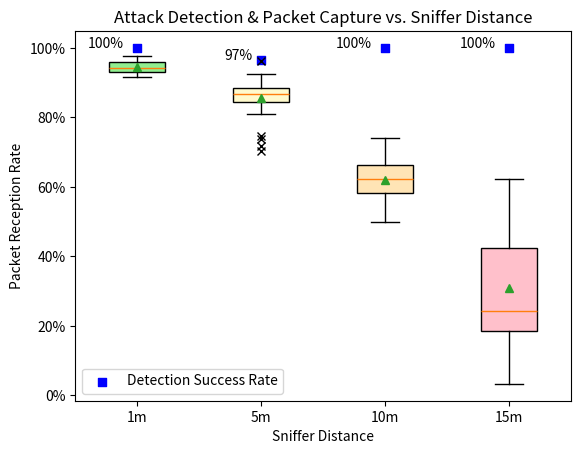

Reproduce this figure in Python.
import matplotlib.pyplot as plt
import numpy as np 

capture_rates = [
    # One Meter
    [  
        0.9337748344,
        0.9249448124,
        0.9613686534,
        0.9326710817,
        0.9205298013,
        0.9315673289,
        0.9547461369,
        0.9337748344,
        0.9216335541,
        0.9315673289,
        0.9437086093,
        0.9161147903,
        0.9426048565,
        0.9282560706,
        0.9304635762,
        0.9348785872,
        0.940397351,
        0.9459161148,
        0.9591611479,
        0.9624724062,
        0.93598234,
        0.9470198675,
        0.9415011038,
        0.9746136865,
        0.9746136865,
        0.9492273731,
        0.96799117,
        0.9779249448,
        0.973509933,
        0.9591611479
    ],
    # Five Meters
    [
        0.8697571744,
        0.8973509934,
        0.8686534216,
        0.8730684327,
        0.8543046358,
        0.8631346578,
        0.8642384106,
        0.8785871965,
        0.880794702,
        0.8344370861,
        0.8609271523,
        0.8476821192,
        0.8796909492,
        0.8907284768,
        0.8465783664,
        0.738410596,
        0.7030905077,
        0.7461368653,
        0.8101545254,
        0.8598233996,
        0.9227373068,
        0.7174392936,
        0.8410596026,
        0.8443708609,
        0.8697571744,
        0.8874172185,
        0.9238410596,
        0.8907284768,
        0.9205298013,
        0.9613686534
    ],
    # Ten Meters
    [
        0.6832229581,
        0.6953642384,
        0.6997792494,
        0.6026490066,
        0.6622516556,
        0.642384106,
        0.6181015453,
        0.6302428256,
        0.6611479029,
        0.5540838852,
        0.6324503311,
        0.6081677704,
        0.6258278146,
        0.6214128035,
        0.5364238411,
        0.6666666667,
        0.6412803532,
        0.6103752759,
        0.6821192053,
        0.6004415011,
        0.6081677704,
        0.6236203091,
        0.6810154525,
        0.7395143488,
        0.5750551876,
        0.5783664459,
        0.5419426049,
        0.5198675497,
        0.5,
        0.5286975717
    ],
    # Fifteen Meters
    [
        0.1832229581,
        0.233995585,
        0.2869757174,
        0.2494481236,
        0.1821192053,
        0.2141280353,
        0.1964679912,
        0.3189845475,
        0.03311258278,
        0.4392935982,
        0.1390728477,
        0.3818984547,
        0.1688741722,
        0.5993377483,
        0.6026490066,
        0.3763796909,
        0.5894039735,
        0.5485651214,
        0.6236203091,
        0.1092715232,
        0.2759381898,
        0.5717439294,
        0.1534216336,
        0.1931567329,
        0.1986754967,
        0.4757174393,
        0.3498896247,
        0.2328918322,
        0.1346578366,
        0.2174392936
    ]
]
labels = ["1m", "5m", "10m", "15m"]

fig, ax = plt.subplots()
bplot = ax.boxplot( capture_rates,
            vert=True,
            patch_artist=True,
            labels=labels,
            showmeans=True,
            flierprops=dict(marker='x'))


colors = ['lightgreen', 'lemonchiffon', 'moccasin','pink']
for patch, color in zip(bplot['boxes'], colors):
    patch.set_facecolor(color)

vals = ax.get_yticks()
ax.set_yticklabels(['{:,.0%}'.format(x) for x in vals])
plt.ylabel("Packet Reception Rate")
plt.xlabel("Sniffer Distance")
plt.scatter(1,1,marker='s', c="blue")
plt.annotate("100%",(0.6,1))
plt.scatter(2,0.9666667,marker='s', c="blue")
plt.annotate("97%",(1.7,.96667))
plt.scatter(3,1,marker='s', c="blue")
plt.annotate("100%",(2.6,1))
last = plt.scatter(4,1,marker='s', c="blue")
plt.annotate("100%",(3.6,1))
plt.title("Attack Detection & Packet Capture vs. Sniffer Distance")
plt.legend([last], ["Detection Success Rate"],loc="best")
plt.show()